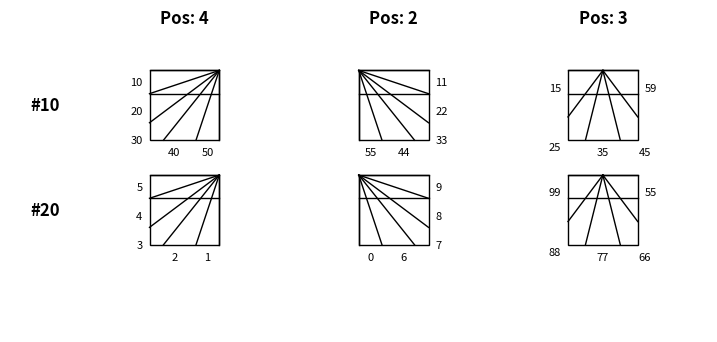

Recreate this plot in Python.
import matplotlib.pyplot as plt
import matplotlib.patches as patches
from typing import Dict, Any

# --- Define Type Hints for the new data structure ---
# { row_key: { col_key: { triangle_key: value, ... }, ... }, ... }
TriangleData = Dict[int, int]
ColumnData = Dict[int, TriangleData]
DataDict = Dict[int, ColumnData]


def draw_triangle_squares(data: DataDict, output_filename: str = 'triangle_plot.png'):
    """
    Draws a grid of squares, each filled with 5 triangles
    based on a nested dictionary.
    
    - Top-level key = Row
    - Second-level key = Column
    - Third-level key (1-5) = Triangle
    - Third-level value = Label for that triangle
    """
    
    # --- 1. Setup the Plot ---
    try:
        if not data:
            print("Error: Data dictionary is empty.")
            return
        sorted_row_keys = sorted(data.keys())
        # Assume all rows have the same column keys, get from first row
        col_keys = sorted(data[sorted_row_keys[0]].keys())
    except Exception as e:
        print(f"Error processing data keys: {e}")
        return

    num_rows = len(sorted_row_keys)
    num_cols = len(col_keys) # Should be 3 based on description
    
    if num_cols != 3:
        print(f"Warning: Expected 3 columns, but data has {num_cols}.")

    # Define spacing for each grid cell
    # (Square + label area)
    cell_width = 3.0
    cell_height = 1.5
    square_size = 1.0
    
    # Calculate total figure size
    fig_width = num_cols * cell_width
    fig_height = num_rows * cell_height
    
    fig, ax = plt.subplots(1, figsize=(fig_width, fig_height + 1))
    ax.set_aspect('equal')

    # Set plot limits, adding padding
    ax.set_xlim(-1, fig_width)
    ax.set_ylim(-1, fig_height)
    ax.axis('off')
    
    # --- 2. Iterate and Draw ---
    for row_idx, row_key in enumerate(sorted_row_keys):
        
        # Calculate y_base for the current row
        # (0,0) is bottom-left, so we reverse the row_idx
        y_center = (num_rows - 1 - row_idx) * cell_height + (cell_height / 2)
        
        # Draw Row Label
        ax.text(-0.5, y_center, f"#{row_key}", ha='center', va='center', fontsize=12, fontweight='bold')
        
        for col_idx, col_key in enumerate(col_keys):
            
            # Calculate x_base for the current column
            x_center = col_idx * cell_width + (cell_width / 2)
            
            # --- Draw Column Label (for first row only) ---
            if row_idx == 0:
                positions = [4, 2, 3]
                ax.text(x_center, fig_height + 0.5, f"Pos: {positions[col_key - 1]}", ha='center', va='center', fontsize=12, fontweight='bold')
            
            # Get the data for this specific square
            try:
                triangle_data = data[row_key][col_key]
            except KeyError:
                print(f"Warning: No data for row {row_key}, col {col_key}. Skipping.")
                continue

            # --- Define Square Coordinates ---
            half_s = square_size / 2
            left = x_center - half_s
            right = x_center + half_s
            top = y_center + half_s
            bottom = y_center - half_s

            # --- Draw the Square Outline ---
            square = patches.Rectangle(
                (left, bottom), square_size, square_size,
                edgecolor='black', facecolor='white', linewidth=1
            )
            ax.add_patch(square)

            # Draw horizontal line
            line_start_x = x_center - square_size / 2
            line_end_x = x_center + square_size / 2
            line_y = y_center + square_size / 2 - square_size / 3
            ax.plot([line_start_x, line_end_x], [line_y, line_y], color='black', linewidth=1)

            # --- Define Triangle and Label points based on column index ---
            definitions = {}
            label_offset = 0.1 # How far to put text from border

            # Col 1: Tip at Top-Right (TR)
            if col_idx == 0:
                tip = (right, top)
                # 6 points define 5 bases: 3 on Left, 2 on Bottom
                points = [
                    (left, top), 
                    (left, top - (square_size * 1/3)), 
                    (left, top - (square_size * 3/4)),
                    (left + (square_size / 5), bottom), 
                    (left + (2 * square_size / 3), bottom), 
                    (right, bottom)
                ]
                # Label positions
                labels = [
                    {'pos': (left - label_offset, top - (square_size / 6)), 'ha': 'right', 'va': 'center'},
                    {'pos': (left - label_offset, top - (7 * square_size / 12)), 'ha': 'right', 'va': 'center'},
                    {'pos': (left - label_offset, bottom), 'ha': 'right', 'va': 'center'},
                    {'pos': (x_center - (square_size / 7), bottom - label_offset), 'ha': 'center', 'va': 'top'},
                    {'pos': (right - (square_size / 6), bottom - label_offset), 'ha': 'center', 'va': 'top'}
                ]

            # Col 2: Tip at Top-Left (TL)
            elif col_idx == 1:
                tip = (left, top)
                # 6 points define 5 bases: 3 on Right, 2 on Bottom
                points = [
                    (right, top), 
                    (right, top - (square_size * 1/3)), 
                    (right, top - (square_size * 3/4)),
                    (right - (square_size / 5), bottom), 
                    (right - (2 * square_size/ 3), bottom), 
                    (left, bottom)
                ]
                # Label positions
                labels = [
                    {'pos': (right + label_offset, top - (square_size / 6)), 'ha': 'left', 'va': 'center'},
                    {'pos': (right + label_offset, top - (7 * square_size / 12)), 'ha': 'left', 'va': 'center'},
                    {'pos': (right + label_offset, bottom), 'ha': 'left', 'va': 'center'},
                    {'pos': (x_center + (square_size / 7), bottom - label_offset), 'ha': 'center', 'va': 'top'},
                    {'pos': (left + (square_size / 6), bottom - label_offset), 'ha': 'center', 'va': 'top'}
                ]

            # Col 3: Tip at Top-Center (TC)
            else:
                tip = (x_center, top)
                # 6 points define 5 bases: 2 on Left, 1 on Bottom, 2 on Right
                points = [
                    (left, top), 
                    (left, top - (2 * square_size / 3)), 
                    (left + (square_size / 4), bottom), 
                    (right - (square_size / 4), bottom), 
                    (right, top - (2 * square_size / 3)),
                    (right, top) # Last point repeated, use 5 segments
                ]
            
                labels = [
                    {'pos': (left - label_offset, top - (square_size / 4)), 'ha': 'right', 'va': 'center'},
                    {'pos': (left - label_offset, bottom - label_offset), 'ha': 'right', 'va': 'center'},
                    {'pos': (x_center, bottom - label_offset), 'ha': 'center', 'va': 'top'},
                    {'pos': (right + label_offset, bottom - label_offset), 'ha': 'center', 'va': 'top'},
                    {'pos': (right + label_offset, top - (square_size / 4)), 'ha': 'left', 'va': 'center'}
                ]

            # --- Draw 5 Triangles and Labels ---
            for i, point in enumerate(points):
                triangle_key = i + 1
                value = triangle_data.get(triangle_key, 'N/A')
                
                # Draw line
                ax.plot([tip[0], point[0]], [tip[1], point[1]], color='black', linewidth=1)
                
                # Draw the label
                if i < len(labels):
                    info = labels[i]
                    ax.text(info['pos'][0], info['pos'][1], str(value), ha=info['ha'], va=info['va'], fontsize=8)

    # --- 3. Save and Show ---
    try:
        plt.savefig(output_filename, bbox_inches='tight', dpi=150)
        print(f"Grid image saved to {output_filename}")
    except Exception as e:
        print(f"Error saving or showing plot: {e}")

# --- Example Usage ---
if __name__ == "__main__":
    
    # Example data showing the required structure:
    # { row: { col: { triangle_key: value, ... } } }
    plot_data = {
        10: { # Row 10
            1: {1: 10, 2: 20, 3: 30, 4: 40, 5: 50}, # Col 1 (Tip TR)
            2: {1: 11, 2: 22, 3: 33, 4: 44, 5: 55}, # Col 2 (Tip TL)
            3: {1: 15, 2: 25, 3: 35, 4: 45, 5: 59}  # Col 3 (Tip TC)
        },
        20: { # Row 20
            1: {1: 5, 2: 4, 3: 3, 4: 2, 5: 1},
            2: {1: 9, 2: 8, 3: 7, 4: 6, 5: 0},
            3: {1: 99, 2: 88, 3: 77, 4: 66, 5: 55}
        }
    }

    # Call the function
    draw_triangle_squares(plot_data, output_filename='hitting.png')
